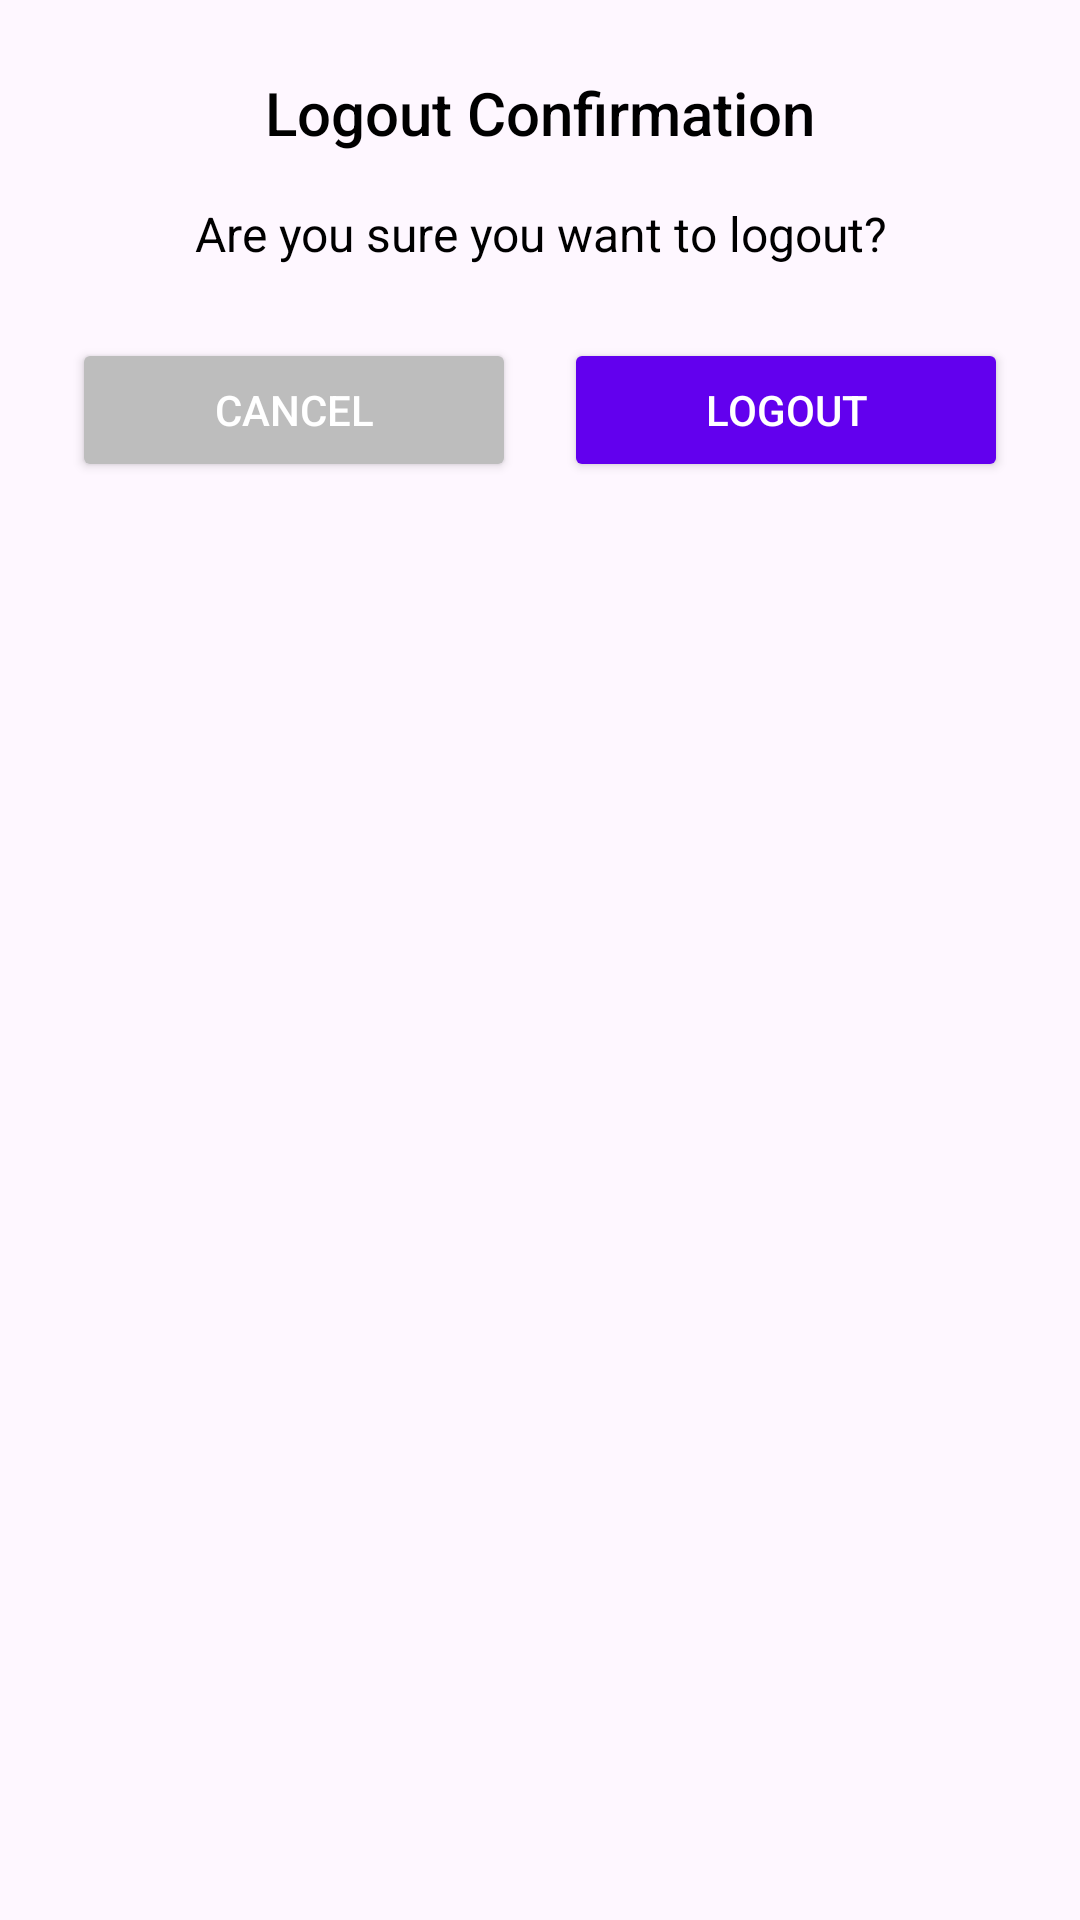

Write the Android layout XML for this screen, with the resource values it uses.
<!-- AndroidManifest.xml: application theme Theme.EduMasters -->
<!-- res/layout/dialog_logout_confirmation.xml -->
<?xml version="1.0" encoding="utf-8"?>
<LinearLayout
    xmlns:android="http://schemas.android.com/apk/res/android"
    android:layout_width="match_parent"
    android:layout_height="wrap_content"
    android:orientation="vertical"
    android:padding="24dp">

    
    <TextView
        android:id="@+id/logout_dialog_title"
        android:layout_width="match_parent"
        android:layout_height="wrap_content"
        android:text="Logout Confirmation"
        android:textSize="20sp"
        android:textColor="@color/black"
        android:gravity="center"
        android:paddingBottom="16dp"
        android:fontFamily="sans-serif-medium" />

    
    <TextView
        android:id="@+id/logout_dialog_message"
        android:layout_width="match_parent"
        android:layout_height="wrap_content"
        android:text="Are you sure you want to logout?"
        android:textSize="16sp"
        android:textColor="@color/black"
        android:gravity="center"
        android:paddingBottom="24dp"
        android:fontFamily="sans-serif" />

    
    <LinearLayout
        android:layout_width="match_parent"
        android:layout_height="wrap_content"
        android:orientation="horizontal"
        android:gravity="center"
        android:weightSum="2">

        
        <Button
            android:id="@+id/cancel_button"
            android:layout_width="0dp"
            android:layout_height="wrap_content"
            android:layout_weight="1"
            android:text="Cancel"
            android:backgroundTint="@color/gray"
            android:textColor="@color/white"
            android:padding="8dp"
            android:layout_marginEnd="8dp" />

        
        <Button
            android:id="@+id/logout_button"
            android:layout_width="0dp"
            android:layout_height="wrap_content"
            android:layout_weight="1"
            android:text="Logout"
            android:backgroundTint="@color/purple_500"
            android:textColor="@color/white"
            android:padding="8dp"
            android:layout_marginStart="8dp" />
    </LinearLayout>
</LinearLayout>
<!-- resources referenced by this layout -->
<resources>
  <color name="black">#000000</color>
  <color name="gray">#BDBDBD</color>
  <color name="purple_500">#6200EE</color>
  <color name="white">#FFFFFF</color>
  <style name="Theme.EduMasters" parent="Base.Theme.EduMasters" />
  <style name="Base.Theme.EduMasters" parent="Theme.Material3.DayNight.NoActionBar">
  
  
          <item name="colorPrimary">@color/purple_500</item>
          <item name="colorPrimaryVariant">@color/purple_500</item>
          <item name="colorOnPrimary">@color/white</item>
          <item name="colorSecondary">@color/blue</item>
          <item name="android:windowFullscreen">true</item>
          <item name="android:statusBarColor">@android:color/transparent</item>
          <item name="android:windowTranslucentNavigation">true</item>
          <item name="android:fitsSystemWindows">false</item>
      </style>
  <color name="blue">#1E88E5</color>
</resources>
